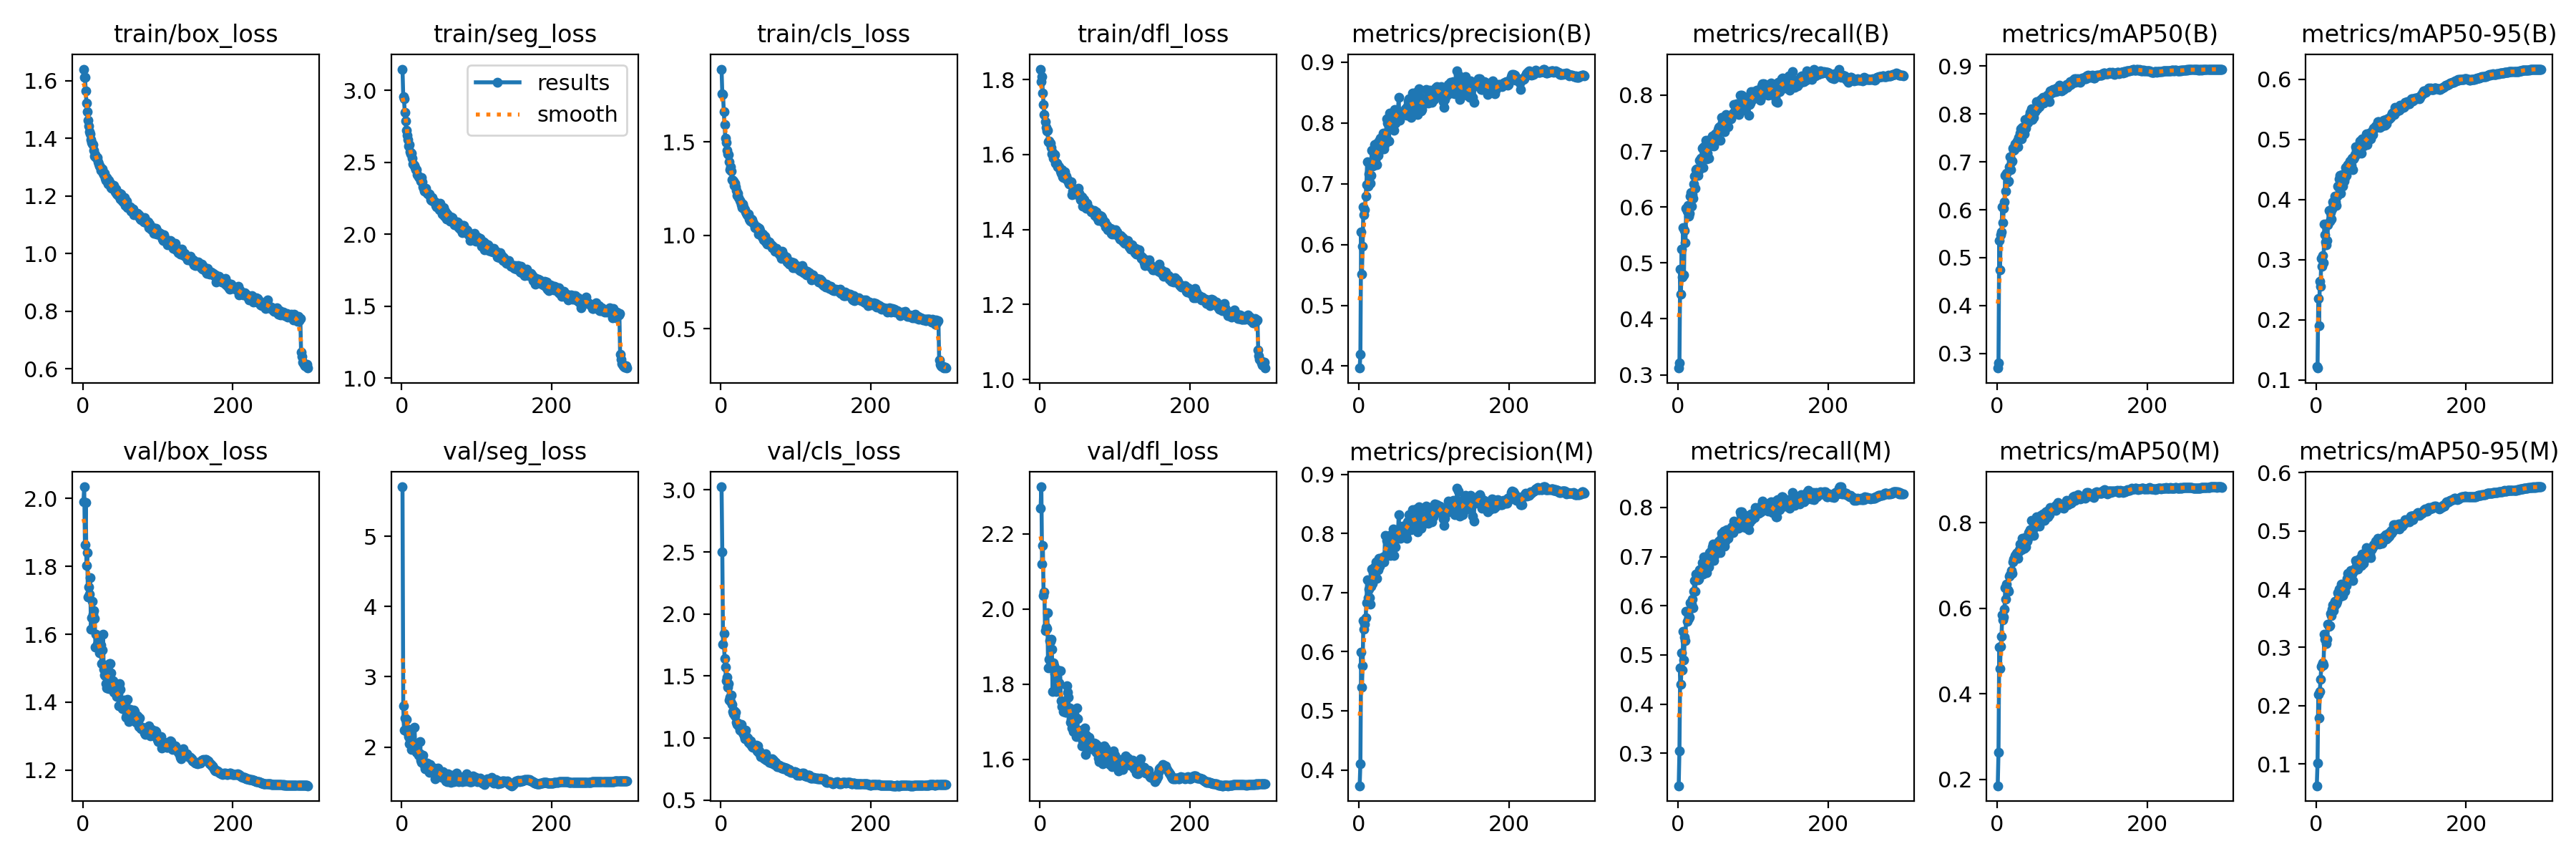

The file beside this chart, header and first rows:
epoch, time, train/box_loss, train/seg_loss, train/cls_loss, train/dfl_loss, metrics/precision(B), metrics/recall(B), metrics/mAP50(B), metrics/mAP50-95(B), metrics/precision(M), metrics/recall(M), metrics/mAP50(M), metrics/mAP50-95(M), val/box_loss, val/seg_loss, val/cls_loss, val/dfl_loss, lr/pg0, lr/pg1, lr/pg2
1, 2252, 1.641, 3.147, 1.89, 1.828, 0.3968, 0.312, 0.2698, 0.1222, 0.3733, 0.2339, 0.1849, 0.06257, 1.99, 5.703, 3.025, 2.269, 0.06689, 0.0001664, 0.0001664
2, 2449, 1.613, 2.955, 1.76, 1.795, 0.4189, 0.3217, 0.2809, 0.1196, 0.4105, 0.305, 0.2627, 0.1018, 2.034, 2.587, 2.499, 2.325, 0.03373, 0.0003319, 0.0003319
3, 2644, 1.613, 2.939, 1.754, 1.807, 0.621, 0.4892, 0.5358, 0.2356, 0.599, 0.4733, 0.5084, 0.2195, 1.864, 2.236, 1.755, 2.119, 0.0005565, 0.0004964, 0.0004964
4, 2839, 1.566, 2.848, 1.661, 1.764, 0.5511, 0.4443, 0.4742, 0.1902, 0.5399, 0.4406, 0.4596, 0.1785, 1.989, 2.417, 1.843, 2.17, 0.0004951, 0.0004951, 0.0004951
5, 3194, 1.523, 2.788, 1.592, 1.733, 0.5975, 0.5243, 0.5481, 0.2636, 0.5766, 0.5042, 0.5111, 0.2245, 1.803, 2.391, 1.64, 2.037, 0.0004934, 0.0004934, 0.0004934
6, 3388, 1.493, 2.724, 1.519, 1.707, 0.6614, 0.4742, 0.5537, 0.2559, 0.6524, 0.4687, 0.5348, 0.2459, 1.84, 2.392, 1.573, 2.045, 0.0004917, 0.0004917, 0.0004917
7, 3582, 1.463, 2.689, 1.496, 1.688, 0.6483, 0.5636, 0.6067, 0.3017, 0.638, 0.5486, 0.585, 0.2671, 1.71, 2.258, 1.461, 1.943, 0.0004901, 0.0004901, 0.0004901
8, 3776, 1.442, 2.656, 1.454, 1.672, 0.6577, 0.478, 0.5724, 0.2885, 0.6465, 0.4892, 0.5726, 0.2694, 1.739, 2.196, 1.488, 1.951, 0.0004884, 0.0004884, 0.0004884
9, 3970, 1.423, 2.611, 1.436, 1.662, 0.6796, 0.5575, 0.6026, 0.307, 0.6575, 0.536, 0.5792, 0.2739, 1.719, 2.146, 1.407, 1.949, 0.0004868, 0.0004868, 0.0004868
10, 4164, 1.416, 2.623, 1.434, 1.665, 0.6986, 0.5365, 0.6168, 0.295, 0.6827, 0.5295, 0.5976, 0.27, 1.766, 2.042, 1.436, 1.991, 0.0004852, 0.0004852, 0.0004852
11, 4357, 1.397, 2.575, 1.393, 1.635, 0.7356, 0.5972, 0.6722, 0.3596, 0.7211, 0.589, 0.6485, 0.3223, 1.614, 2.107, 1.308, 1.843, 0.0004835, 0.0004835, 0.0004835
12, 4551, 1.385, 2.557, 1.353, 1.637, 0.6962, 0.5928, 0.6388, 0.3415, 0.6918, 0.5688, 0.6218, 0.3144, 1.648, 2.099, 1.327, 1.866, 0.0004818, 0.0004818, 0.0004818
13, 4745, 1.382, 2.563, 1.368, 1.63, 0.7165, 0.6029, 0.6757, 0.3293, 0.7058, 0.5861, 0.6564, 0.3154, 1.697, 1.96, 1.295, 1.917, 0.0004802, 0.0004802, 0.0004802
14, 4939, 1.379, 2.527, 1.342, 1.631, 0.7016, 0.583, 0.6587, 0.325, 0.6909, 0.5741, 0.6429, 0.3065, 1.659, 2.033, 1.348, 1.914, 0.0004786, 0.0004786, 0.0004786
15, 5133, 1.358, 2.49, 1.298, 1.618, 0.7004, 0.5884, 0.6596, 0.3313, 0.6808, 0.5776, 0.6393, 0.3137, 1.671, 2.031, 1.271, 1.919, 0.0004769, 0.0004769, 0.0004769
16, 5327, 1.339, 2.482, 1.292, 1.602, 0.7141, 0.6193, 0.6903, 0.3584, 0.7104, 0.6059, 0.6747, 0.3397, 1.647, 2.005, 1.215, 1.893, 0.0004752, 0.0004752, 0.0004752
17, 5521, 1.345, 2.481, 1.289, 1.606, 0.755, 0.6257, 0.7106, 0.3824, 0.7395, 0.6038, 0.679, 0.3358, 1.562, 2.281, 1.194, 1.781, 0.0004736, 0.0004736, 0.0004736
18, 5715, 1.335, 2.465, 1.268, 1.591, 0.7288, 0.6015, 0.6839, 0.3634, 0.7151, 0.6038, 0.6805, 0.3371, 1.6, 1.975, 1.221, 1.857, 0.000472, 0.000472, 0.000472
19, 5909, 1.333, 2.447, 1.28, 1.596, 0.7365, 0.6225, 0.7, 0.3787, 0.7327, 0.6141, 0.6882, 0.3588, 1.57, 1.984, 1.177, 1.849, 0.0004703, 0.0004703, 0.0004703
20, 6103, 1.318, 2.448, 1.26, 1.599, 0.7297, 0.6155, 0.7019, 0.3678, 0.7344, 0.5954, 0.6825, 0.3546, 1.575, 1.922, 1.208, 1.828, 0.0004686, 0.0004686, 0.0004686
21, 6297, 1.311, 2.417, 1.24, 1.577, 0.7638, 0.6414, 0.7285, 0.3837, 0.743, 0.6291, 0.7086, 0.366, 1.59, 1.995, 1.129, 1.838, 0.000467, 0.000467, 0.000467
22, 6491, 1.305, 2.398, 1.214, 1.577, 0.7398, 0.6556, 0.7246, 0.3964, 0.7356, 0.6519, 0.7158, 0.3732, 1.545, 1.879, 1.11, 1.78, 0.0004654, 0.0004654, 0.0004654
23, 6703, 1.302, 2.393, 1.225, 1.576, 0.7658, 0.6332, 0.7253, 0.3899, 0.752, 0.6296, 0.717, 0.3637, 1.558, 1.91, 1.121, 1.808, 0.0004637, 0.0004637, 0.0004637
24, 6897, 1.29, 2.392, 1.201, 1.567, 0.7314, 0.6673, 0.7372, 0.3924, 0.724, 0.6651, 0.7231, 0.3713, 1.569, 2.073, 1.101, 1.838, 0.000462, 0.000462, 0.000462
25, 7091, 1.293, 2.371, 1.188, 1.568, 0.7587, 0.6674, 0.7341, 0.4058, 0.7487, 0.6572, 0.7219, 0.3789, 1.513, 1.817, 1.065, 1.796, 0.0004604, 0.0004604, 0.0004604
26, 7285, 1.295, 2.392, 1.18, 1.567, 0.7464, 0.667, 0.7376, 0.3965, 0.7389, 0.6586, 0.729, 0.3744, 1.554, 1.786, 1.097, 1.804, 0.0004588, 0.0004588, 0.0004588
27, 7479, 1.28, 2.362, 1.165, 1.556, 0.7697, 0.6572, 0.7439, 0.3896, 0.7583, 0.6534, 0.7297, 0.3761, 1.6, 1.856, 1.107, 1.836, 0.0004571, 0.0004571, 0.0004571
28, 7673, 1.275, 2.329, 1.148, 1.55, 0.7581, 0.6656, 0.7308, 0.4055, 0.7448, 0.6539, 0.7167, 0.3791, 1.496, 1.88, 1.074, 1.756, 0.0004554, 0.0004554, 0.0004554
29, 7867, 1.28, 2.322, 1.169, 1.559, 0.7743, 0.6829, 0.7502, 0.4224, 0.7578, 0.6735, 0.7322, 0.3946, 1.479, 1.782, 1.039, 1.741, 0.0004538, 0.0004538, 0.0004538
30, 8060, 1.261, 2.3, 1.152, 1.54, 0.7621, 0.6838, 0.749, 0.4209, 0.7556, 0.6707, 0.7363, 0.3914, 1.478, 1.744, 1.05, 1.753, 0.0004522, 0.0004522, 0.0004522
31, 8254, 1.255, 2.308, 1.141, 1.538, 0.7576, 0.6876, 0.7595, 0.4345, 0.7556, 0.6754, 0.7498, 0.4006, 1.454, 1.694, 1.02, 1.727, 0.0004505, 0.0004505, 0.0004505
32, 8462, 1.264, 2.318, 1.136, 1.551, 0.7835, 0.7053, 0.7682, 0.4399, 0.7608, 0.688, 0.7474, 0.3997, 1.442, 1.771, 0.9932, 1.73, 0.0004488, 0.0004488, 0.0004488
33, 8657, 1.259, 2.293, 1.126, 1.554, 0.7575, 0.6705, 0.7479, 0.4106, 0.7514, 0.6642, 0.7371, 0.3875, 1.509, 1.745, 1.066, 1.751, 0.0004472, 0.0004472, 0.0004472
34, 8850, 1.242, 2.283, 1.116, 1.536, 0.7648, 0.7077, 0.7718, 0.435, 0.7595, 0.7001, 0.7634, 0.4089, 1.453, 1.774, 1.013, 1.726, 0.0004456, 0.0004456, 0.0004456
35, 9044, 1.254, 2.282, 1.108, 1.543, 0.7834, 0.6899, 0.7706, 0.4416, 0.7967, 0.667, 0.7579, 0.4073, 1.439, 1.746, 0.9935, 1.726, 0.0004439, 0.0004439, 0.0004439
36, 9239, 1.246, 2.279, 1.105, 1.533, 0.7777, 0.6873, 0.758, 0.4224, 0.7642, 0.6754, 0.7399, 0.3891, 1.513, 1.659, 1, 1.796, 0.0004422, 0.0004422, 0.0004422
37, 9433, 1.244, 2.282, 1.113, 1.533, 0.8068, 0.7189, 0.7881, 0.4301, 0.7885, 0.7002, 0.7653, 0.3975, 1.514, 1.64, 0.9635, 1.779, 0.0004406, 0.0004406, 0.0004406
38, 9627, 1.231, 2.265, 1.088, 1.528, 0.7995, 0.6866, 0.7697, 0.4364, 0.7876, 0.6679, 0.7445, 0.3959, 1.486, 1.753, 0.9635, 1.765, 0.000439, 0.000439, 0.000439
39, 9821, 1.226, 2.242, 1.08, 1.521, 0.8083, 0.6963, 0.7872, 0.4537, 0.7916, 0.6788, 0.7643, 0.4094, 1.443, 1.71, 0.9541, 1.728, 0.0004373, 0.0004373, 0.0004373
40, 10015, 1.235, 2.237, 1.074, 1.523, 0.7697, 0.7194, 0.7809, 0.4403, 0.7645, 0.6864, 0.7566, 0.4062, 1.463, 1.702, 0.9793, 1.737, 0.0004356, 0.0004356, 0.0004356
41, 10209, 1.237, 2.253, 1.088, 1.526, 0.8162, 0.6873, 0.7815, 0.4554, 0.797, 0.6787, 0.764, 0.4191, 1.43, 1.686, 0.9407, 1.699, 0.000434, 0.000434, 0.000434
42, 10403, 1.226, 2.231, 1.083, 1.527, 0.7996, 0.7092, 0.7914, 0.4583, 0.7632, 0.7086, 0.7765, 0.4275, 1.429, 1.704, 0.9326, 1.709, 0.0004324, 0.0004324, 0.0004324
43, 10597, 1.214, 2.226, 1.069, 1.493, 0.8035, 0.7098, 0.795, 0.4579, 0.7807, 0.7061, 0.7782, 0.4221, 1.441, 1.701, 0.9261, 1.684, 0.0004307, 0.0004307, 0.0004307
44, 10791, 1.226, 2.225, 1.062, 1.503, 0.7986, 0.7177, 0.8031, 0.4554, 0.7751, 0.7109, 0.7848, 0.4171, 1.439, 1.548, 0.9374, 1.7, 0.000429, 0.000429, 0.000429
45, 10985, 1.207, 2.199, 1.042, 1.495, 0.8061, 0.7109, 0.797, 0.4647, 0.7938, 0.7011, 0.7801, 0.4207, 1.417, 1.608, 0.9332, 1.675, 0.0004274, 0.0004274, 0.0004274
46, 11179, 1.213, 2.191, 1.049, 1.507, 0.8101, 0.7264, 0.8103, 0.4626, 0.8076, 0.7205, 0.8057, 0.4315, 1.425, 1.616, 0.9181, 1.684, 0.0004258, 0.0004258, 0.0004258
47, 11373, 1.203, 2.21, 1.037, 1.508, 0.7876, 0.7222, 0.7878, 0.4573, 0.7622, 0.7264, 0.7799, 0.4313, 1.426, 1.693, 0.9424, 1.716, 0.0004241, 0.0004241, 0.0004241
48, 11567, 1.205, 2.198, 1.044, 1.504, 0.822, 0.7086, 0.8065, 0.4692, 0.8008, 0.6918, 0.7853, 0.4266, 1.39, 1.7, 0.8937, 1.661, 0.0004224, 0.0004224, 0.0004224
49, 11762, 1.209, 2.198, 1.04, 1.502, 0.7994, 0.7151, 0.7927, 0.45, 0.7775, 0.7025, 0.7701, 0.4152, 1.454, 1.654, 0.9384, 1.736, 0.0004208, 0.0004208, 0.0004208
50, 11956, 1.19, 2.172, 1.005, 1.492, 0.8205, 0.7306, 0.8101, 0.4674, 0.8061, 0.718, 0.79, 0.4306, 1.437, 1.627, 0.8869, 1.708, 0.0004192, 0.0004192, 0.0004192
51, 12150, 1.206, 2.216, 1.039, 1.51, 0.8135, 0.7262, 0.804, 0.4702, 0.8033, 0.7161, 0.7909, 0.4321, 1.389, 1.576, 0.8958, 1.664, 0.0004175, 0.0004175, 0.0004175
52, 12344, 1.199, 2.195, 1.025, 1.496, 0.8161, 0.7297, 0.811, 0.475, 0.7919, 0.721, 0.7928, 0.436, 1.399, 1.596, 0.8726, 1.675, 0.0004158, 0.0004158, 0.0004158
53, 12538, 1.182, 2.166, 1.01, 1.488, 0.8418, 0.7381, 0.826, 0.4882, 0.8321, 0.7287, 0.8146, 0.4497, 1.382, 1.615, 0.8493, 1.665, 0.0004142, 0.0004142, 0.0004142
54, 12732, 1.182, 2.141, 1.005, 1.48, 0.8047, 0.7418, 0.8099, 0.4823, 0.7924, 0.7322, 0.7967, 0.4465, 1.383, 1.565, 0.8499, 1.675, 0.0004126, 0.0004126, 0.0004126
55, 12926, 1.178, 2.144, 0.9912, 1.48, 0.811, 0.7437, 0.8209, 0.4764, 0.7922, 0.732, 0.8017, 0.4403, 1.406, 1.649, 0.876, 1.677, 0.0004109, 0.0004109, 0.0004109
56, 13120, 1.195, 2.186, 1.006, 1.487, 0.8112, 0.7195, 0.815, 0.4787, 0.7976, 0.7077, 0.793, 0.4351, 1.389, 1.558, 0.8699, 1.636, 0.0004093, 0.0004093, 0.0004093
57, 13354, 1.167, 2.124, 0.9743, 1.462, 0.815, 0.7376, 0.8216, 0.4858, 0.796, 0.7356, 0.8053, 0.4429, 1.395, 1.572, 0.8517, 1.65, 0.0004076, 0.0004076, 0.0004076
58, 13548, 1.178, 2.163, 0.9882, 1.481, 0.8138, 0.7601, 0.8293, 0.4973, 0.812, 0.747, 0.8169, 0.4531, 1.355, 1.593, 0.834, 1.647, 0.0004059, 0.0004059, 0.0004059
59, 13743, 1.181, 2.151, 0.9947, 1.479, 0.8157, 0.7507, 0.8306, 0.4894, 0.8065, 0.7406, 0.8166, 0.4536, 1.362, 1.512, 0.8416, 1.644, 0.0004043, 0.0004043, 0.0004043
60, 13937, 1.16, 2.106, 0.9635, 1.462, 0.8143, 0.7444, 0.8267, 0.4775, 0.8022, 0.7341, 0.8094, 0.4407, 1.407, 1.516, 0.871, 1.683, 0.0004027, 0.0004027, 0.0004027
... 240 more rows
